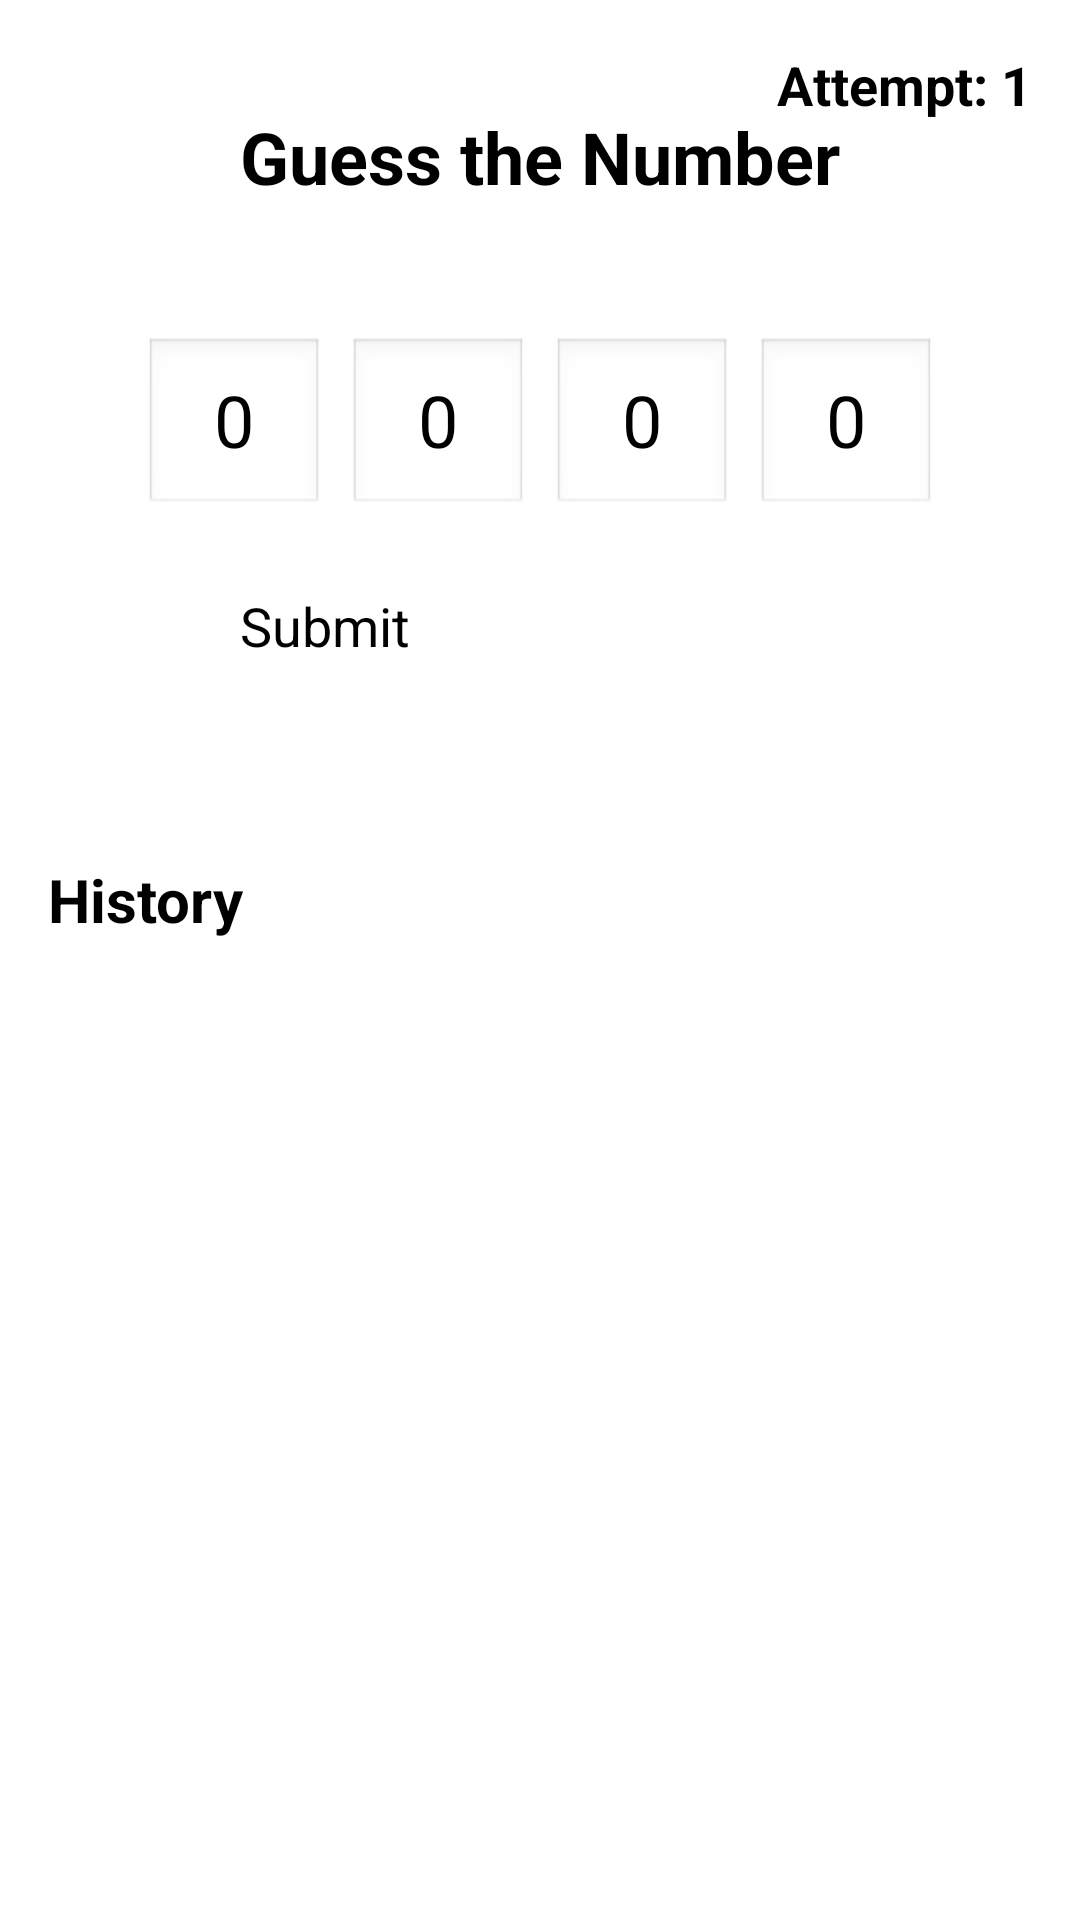

Reconstruct the res/layout file that produces this screen, plus the resources it refers to.
<!-- AndroidManifest.xml: application theme Theme.TermProject -->
<!-- res/layout/activity_play_game1.xml -->
<?xml version="1.0" encoding="utf-8"?>
<androidx.constraintlayout.widget.ConstraintLayout xmlns:android="http://schemas.android.com/apk/res/android"
    xmlns:app="http://schemas.android.com/apk/res-auto"
    xmlns:tools="http://schemas.android.com/tools"
    android:layout_width="match_parent"
    android:layout_height="match_parent"
    android:padding="16dp"
    tools:context=".PlayGame1Activity">

    
    <TextView
        android:id="@+id/tvAttemptCounter"
        android:layout_width="wrap_content"
        android:layout_height="wrap_content"
        android:text="Attempt: 1"
        android:textSize="18sp"
        android:textStyle="bold"
        app:layout_constraintEnd_toEndOf="parent"
        app:layout_constraintTop_toTopOf="parent" />

    
    <TextView
        android:id="@+id/tvGameTitle"
        android:layout_width="wrap_content"
        android:layout_height="wrap_content"
        android:layout_marginTop="20dp"
        android:text="Guess the Number"
        android:textSize="24sp"
        android:textStyle="bold"
        app:layout_constraintEnd_toEndOf="parent"
        app:layout_constraintStart_toStartOf="parent"
        app:layout_constraintTop_toTopOf="parent" />

    
    <LinearLayout
        android:id="@+id/inputContainer"
        android:layout_width="wrap_content"
        android:layout_height="wrap_content"
        android:layout_marginTop="40dp"
        android:gravity="center"
        android:orientation="horizontal"
        app:layout_constraintEnd_toEndOf="parent"
        app:layout_constraintStart_toStartOf="parent"
        app:layout_constraintTop_toBottomOf="@+id/tvGameTitle">

        <EditText
            android:id="@+id/etDigit1"
            android:layout_width="60dp"
            android:layout_height="60dp"
            android:layout_margin="4dp"
            android:gravity="center"
            android:inputType="number"
            android:maxLength="1"
            android:textSize="24sp"
            android:hint="0"
            android:background="@android:drawable/edit_text" />

        <EditText
            android:id="@+id/etDigit2"
            android:layout_width="60dp"
            android:layout_height="60dp"
            android:layout_margin="4dp"
            android:gravity="center"
            android:inputType="number"
            android:maxLength="1"
            android:textSize="24sp"
            android:hint="0"
            android:background="@android:drawable/edit_text" />

        <EditText
            android:id="@+id/etDigit3"
            android:layout_width="60dp"
            android:layout_height="60dp"
            android:layout_margin="4dp"
            android:gravity="center"
            android:inputType="number"
            android:maxLength="1"
            android:textSize="24sp"
            android:hint="0"
            android:background="@android:drawable/edit_text" />

        <EditText
            android:id="@+id/etDigit4"
            android:layout_width="60dp"
            android:layout_height="60dp"
            android:layout_margin="4dp"
            android:gravity="center"
            android:inputType="number"
            android:maxLength="1"
            android:textSize="24sp"
            android:hint="0"
            android:background="@android:drawable/edit_text" />
    </LinearLayout>

    
    <Button
        android:id="@+id/btnSubmit"
        android:layout_width="200dp"
        android:layout_height="60dp"
        android:layout_marginTop="20dp"
        android:text="Submit"
        android:textSize="18sp"
        app:layout_constraintEnd_toEndOf="parent"
        app:layout_constraintStart_toStartOf="parent"
        app:layout_constraintTop_toBottomOf="@+id/inputContainer" />

    
    <TextView
        android:id="@+id/tvHistoryTitle"
        android:layout_width="wrap_content"
        android:layout_height="wrap_content"
        android:layout_marginTop="30dp"
        android:text="History"
        android:textSize="20sp"
        android:textStyle="bold"
        app:layout_constraintStart_toStartOf="parent"
        app:layout_constraintTop_toBottomOf="@+id/btnSubmit" />

    
    <ScrollView
        android:id="@+id/scrollViewHistory"
        android:layout_width="0dp"
        android:layout_height="0dp"
        android:layout_marginTop="10dp"
        app:layout_constraintBottom_toBottomOf="parent"
        app:layout_constraintEnd_toEndOf="parent"
        app:layout_constraintStart_toStartOf="parent"
        app:layout_constraintTop_toBottomOf="@+id/tvHistoryTitle">

        <LinearLayout
            android:id="@+id/historyContainer"
            android:layout_width="match_parent"
            android:layout_height="wrap_content"
            android:orientation="vertical"
            android:padding="8dp" />
    </ScrollView>

</androidx.constraintlayout.widget.ConstraintLayout>
<!-- resources referenced by this layout -->
<resources>

</resources>
